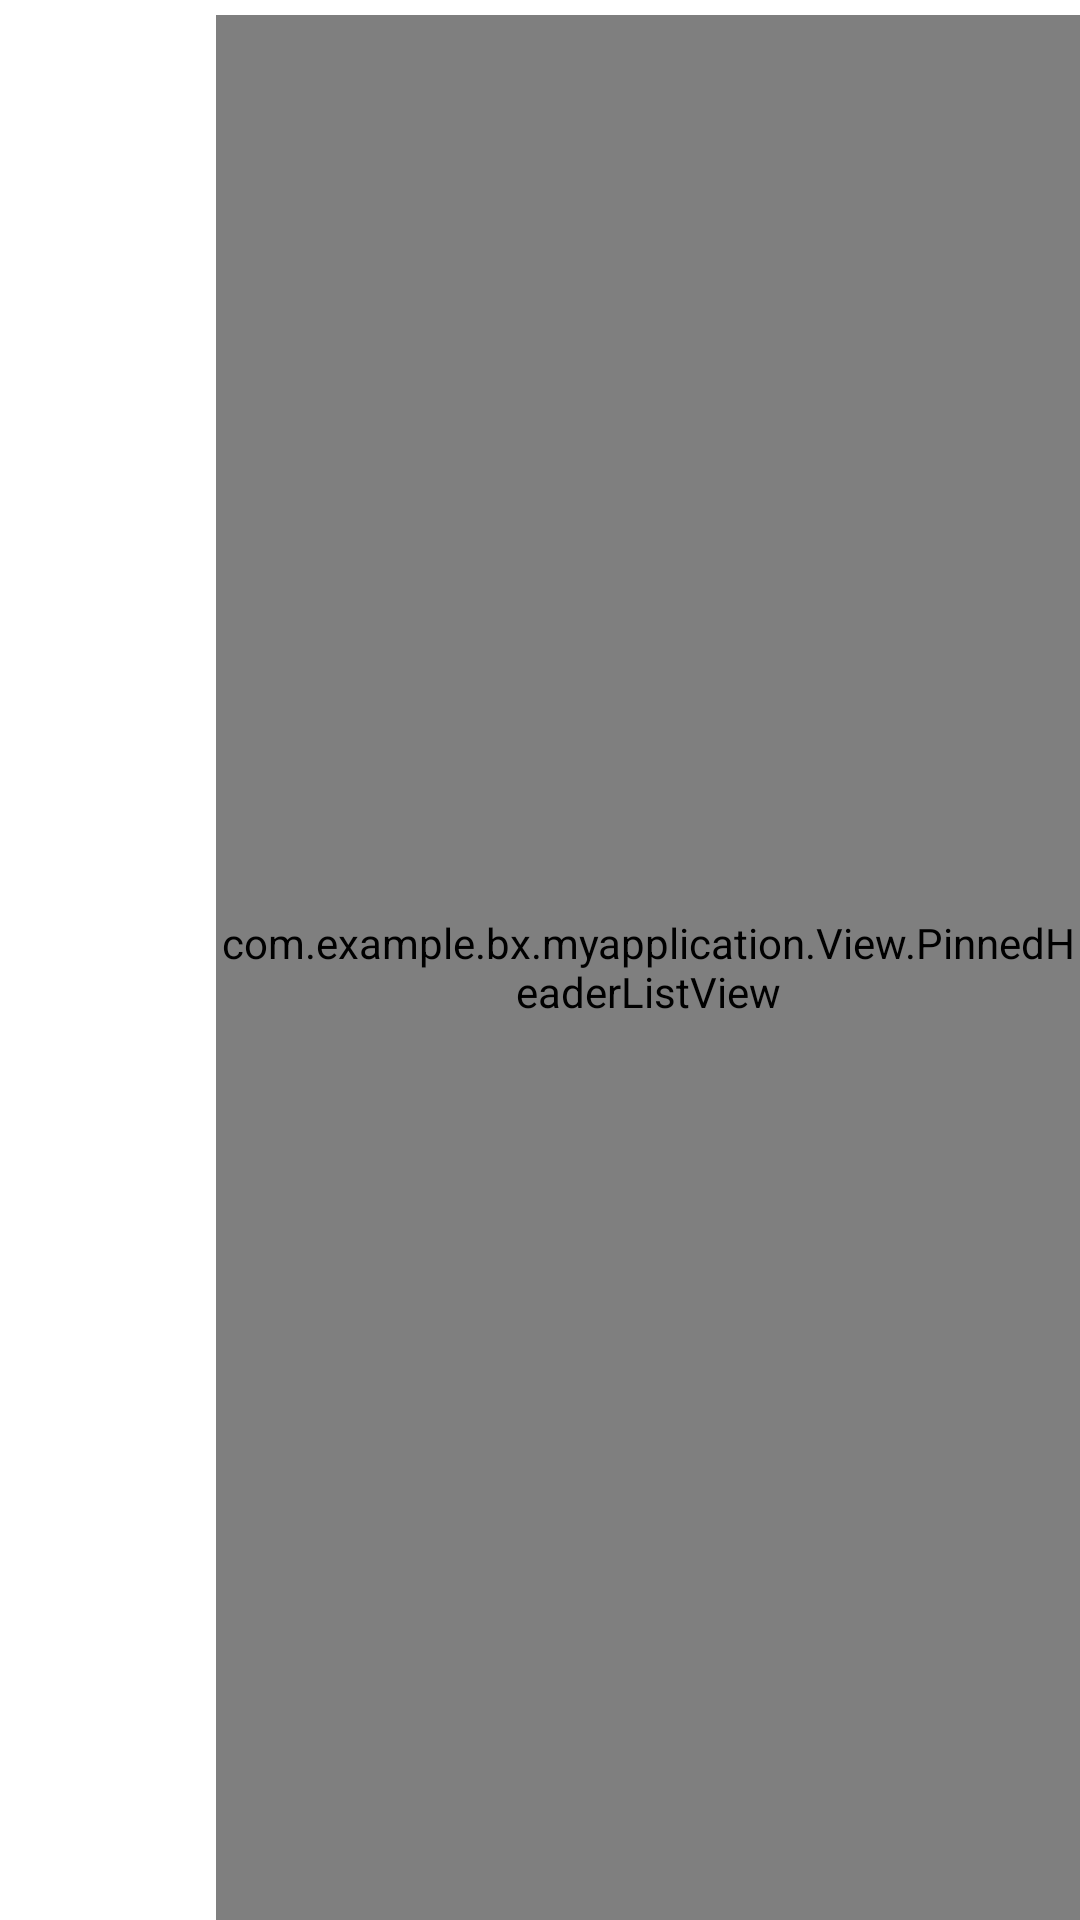

Layout XML and referenced resources for this Android screen:
<!-- AndroidManifest.xml: application theme AppTheme -->
<!-- res/layout/fm_layout1.xml -->
<?xml version="1.0" encoding="utf-8"?>
<LinearLayout xmlns:android="http://schemas.android.com/apk/res/android"
    android:layout_width="match_parent"
    android:layout_height="match_parent"
    android:background="@color/colorwaite"
    android:orientation="horizontal">

    <ListView
        android:id="@+id/left_listview"
        android:layout_width="0dp"
        android:layout_height="match_parent"
        android:layout_marginTop="5dp"
        android:layout_weight="1"
        android:divider="@color/view_color"
        android:dividerHeight="1dp"
        android:scrollbars="none" />

    <com.example.bx.myapplication.View.PinnedHeaderListView
        android:id="@+id/pinnedListView"
        android:layout_width="0dp"
        android:layout_height="match_parent"
        android:layout_marginTop="5dp"
        android:layout_weight="4"
        android:background="@android:color/white" />

</LinearLayout>
<!-- resources referenced by this layout -->
<resources>
  <color name="colorwaite">#ffffff</color>
  <style name="AppTheme" parent="Theme.AppCompat.Light.NoActionBar">
          
          <item name="colorPrimary">@color/colorwaite</item>
          <item name="colorPrimaryDark">@color/colorPrimaryDark</item>
          <item name="colorAccent">@color/colorAccent</item>
      </style>
  <color name="colorPrimaryDark">#303F9F</color>
  <color name="colorAccent">#552255</color>
</resources>
